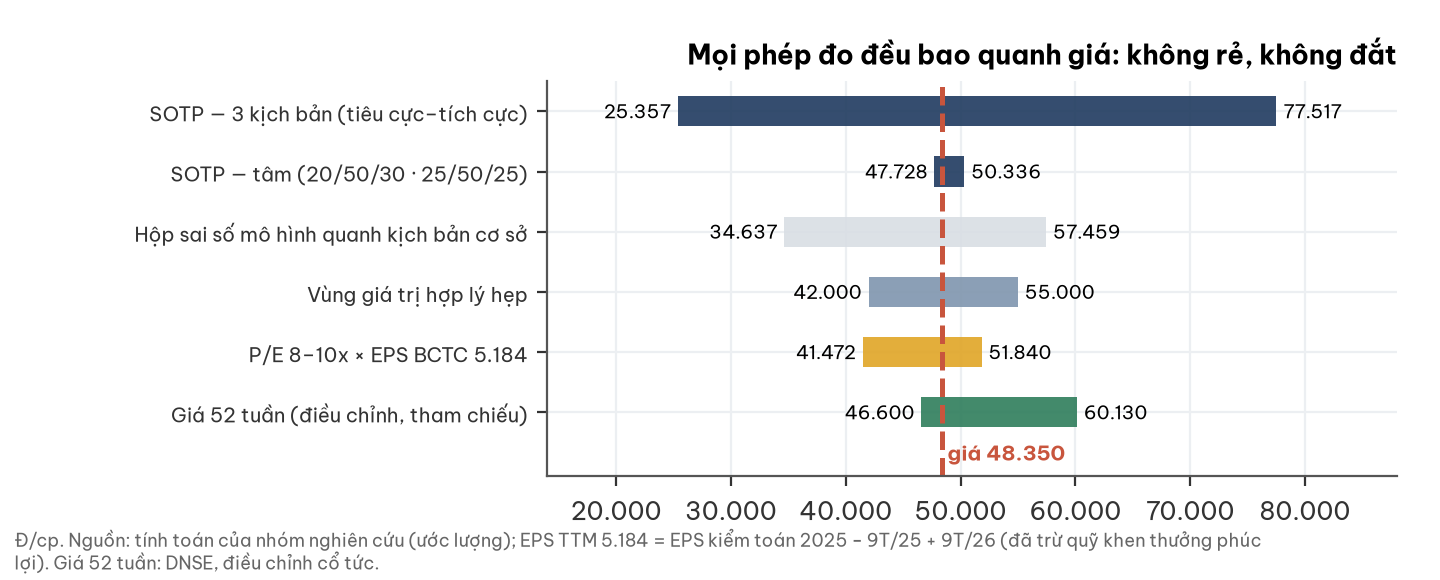

The table this chart was drawn from, first rows:
phuong_phap, thap, cao
SOTP — 3 kịch bản (tiêu cực–tích cực), 25357, 77517
SOTP — tâm (20/50/30 · 25/50/25), 47728, 50336
Hộp sai số mô hình quanh kịch bản cơ sở, 34637, 57459
Vùng giá trị hợp lý hẹp, 42000, 55000
P/E 8–10x × EPS BCTC 5.184, 41472, 51840
Giá 52 tuần (điều chỉnh, tham chiếu), 46600, 60130
